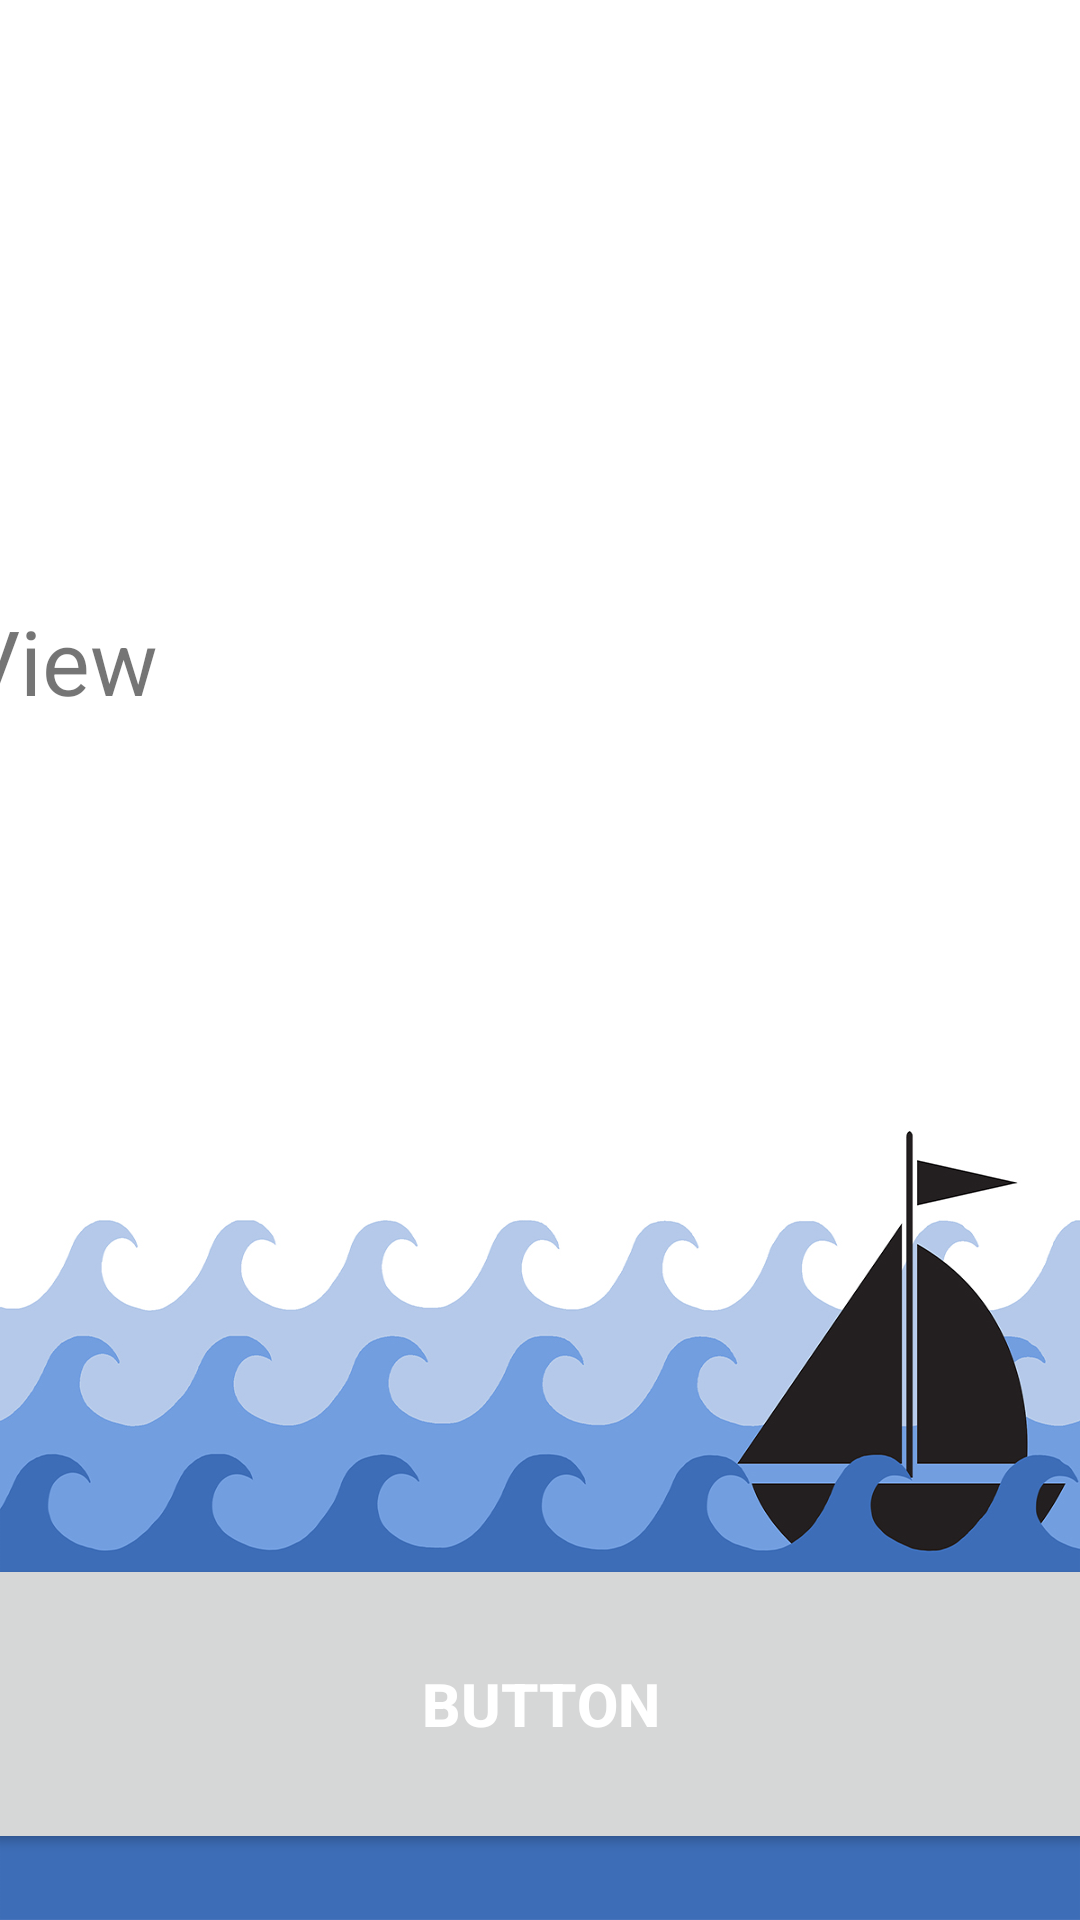

Here is an Android app screen rendered from its layout file. Give the layout XML and the strings, colors and styles it references.
<!-- AndroidManifest.xml: application theme AppTheme -->
<!-- res/layout/ask.xml -->
<?xml version="1.0" encoding="utf-8"?>
<androidx.constraintlayout.widget.ConstraintLayout xmlns:android="http://schemas.android.com/apk/res/android"
    xmlns:app="http://schemas.android.com/apk/res-auto"
    xmlns:tools="http://schemas.android.com/tools"
    android:layout_width="match_parent"
    android:layout_height="match_parent"
    android:background="@drawable/reduced_waves"
    tools:context=".Ask">

    <ScrollView
        android:id="@+id/scroll_ask_question"
        android:layout_width="500dp"
        android:layout_height="278dp"
        android:layout_marginTop="200dp"
        app:layout_constraintEnd_toEndOf="parent"
        app:layout_constraintStart_toStartOf="parent"
        app:layout_constraintTop_toTopOf="parent">

        <TextView
            android:id="@+id/ask_question"
            android:layout_width="500dp"
            android:layout_height="278dp"
            android:text="TextView"
            android:textSize="30sp"
            app:layout_constraintEnd_toEndOf="parent"
            app:layout_constraintStart_toStartOf="parent"
            app:layout_constraintTop_toTopOf="parent" />


    </ScrollView>

    <Button
        android:id="@+id/ask_answer_1"
        android:layout_width="0dp"
        android:layout_height="100dp"
        android:layout_marginTop="40dp"
        android:text="Button"
        android:textSize="20sp"
        android:textStyle="bold"
        android:textColor="@color/white"
        app:layout_constraintEnd_toEndOf="@+id/scroll_ask_question"
        app:layout_constraintStart_toStartOf="@+id/scroll_ask_question"
        app:layout_constraintTop_toBottomOf="@+id/scroll_ask_question" />

    <Button
        android:id="@+id/ask_answer_2"
        android:layout_width="0dp"
        android:layout_height="100dp"
        android:layout_marginTop="40dp"
        android:text="Button"
        android:textSize="20sp"
        android:textStyle="bold"
        android:textColor="@color/white"
        app:layout_constraintEnd_toEndOf="@+id/ask_answer_1"
        app:layout_constraintStart_toStartOf="@+id/ask_answer_1"
        app:layout_constraintTop_toBottomOf="@+id/ask_answer_1" />

    <Button
        android:id="@+id/ask_answer_3"
        android:layout_width="0dp"
        android:layout_height="100dp"
        android:layout_marginTop="40dp"
        android:text="Button"
        android:textSize="20sp"
        android:textStyle="bold"
        android:textColor="@color/white"
        app:layout_constraintEnd_toEndOf="@+id/ask_answer_2"
        app:layout_constraintStart_toStartOf="@+id/ask_answer_2"
        app:layout_constraintTop_toBottomOf="@+id/ask_answer_2" />

    <TextView
        android:id="@+id/bonus_question"
        android:layout_width="wrap_content"
        android:layout_height="wrap_content"
        android:textSize="80sp"
        android:textAppearance="@style/TextAppearance.AppCompat.Large"
        android:textColor="@color/colorPrimary"
        app:layout_constraintBottom_toTopOf="@+id/scroll_ask_question"
        app:layout_constraintEnd_toEndOf="parent"
        app:layout_constraintStart_toStartOf="parent"
        app:layout_constraintTop_toTopOf="parent" />

    <TextView
        android:id="@+id/bullet_award"
        android:layout_width="wrap_content"
        android:layout_height="wrap_content"
        android:layout_marginTop="40dp"
        android:textSize="30sp"
        android:textAppearance="@style/TextAppearance.AppCompat.Large"
        android:textColor="@color/white"
        app:layout_constraintEnd_toEndOf="parent"
        app:layout_constraintStart_toStartOf="parent"
        app:layout_constraintTop_toBottomOf="@+id/ask_answer_3" />

    <ImageView
        android:id="@+id/ask_rocket"
        android:layout_width="77dp"
        android:layout_height="82dp"
        android:layout_marginTop="20dp"
        android:layout_marginEnd="30dp"
        app:layout_constraintEnd_toEndOf="@+id/ask_answer_3"
        app:layout_constraintTop_toBottomOf="@+id/ask_answer_3"
        app:srcCompat="@drawable/rockettt" />

</androidx.constraintlayout.widget.ConstraintLayout>
<!-- resources referenced by this layout -->
<resources>
  <color name="colorPrimary">#3D6DB7</color>
  <color name="white">#FFFFFF</color>
  <!-- drawable reduced_waves: jpg bitmap (drawable, 126707 bytes) -->
  <!-- drawable rockettt: png bitmap (drawable, 33872 bytes) -->
  <style name="AppTheme" parent="Theme.AppCompat.Light.DarkActionBar">
          
          <item name="colorPrimary">@color/colorPrimary</item>
          <item name="colorPrimaryDark">@color/colorPrimaryDark</item>
          <item name="colorAccent">@color/colorAccent</item>
      </style>
  <color name="colorPrimaryDark">#23468F</color>
  <color name="colorAccent">#D81B60</color>
</resources>
